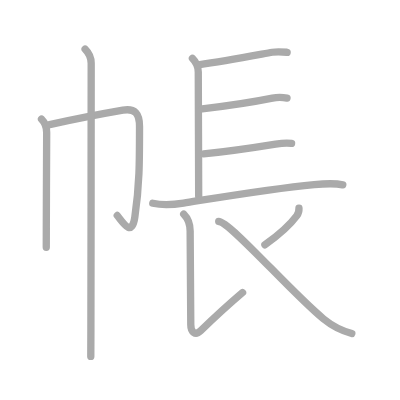
t = 0.00 s
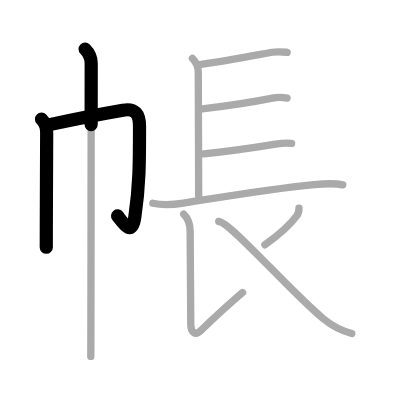
t = 2.25 s
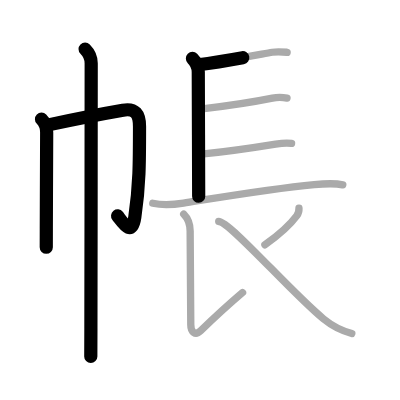
t = 4.50 s
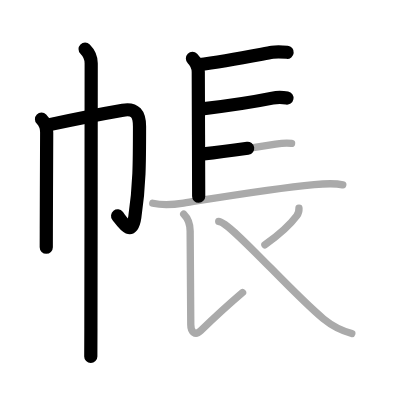
t = 6.50 s
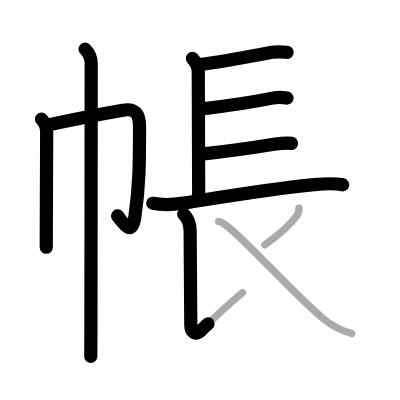
t = 8.75 s
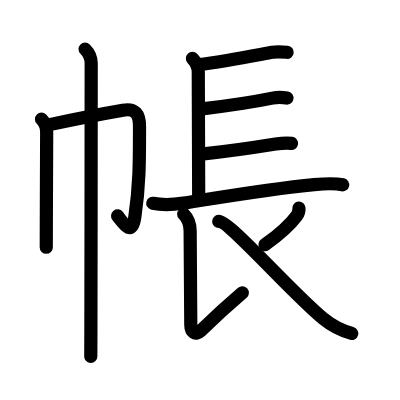
t = 11.00 s

The animated SVG that drew these frames (rendered in a browser with its animation timeline set to each time). Animation: 11 SMIL elements (animate=11); one cycle of 11.00 s.

<?xml version="1.0" standalone="no"?>
<!DOCTYPE svg PUBLIC "-//W3C//DTD SVG 1.1//EN"   "http://www.w3.org/Graphics/SVG/1.1/DTD/svg11.dtd">
<svg width="400px" height="400px"  version="1.1" xmlns="http://www.w3.org/2000/svg">
  <defs>
    <marker id="Triangle" viewBox="0 0 10 10" refX="0" refY="5" markerUnits="strokeWidth" markerWidth="3" style="stroke-opacity:0%;fill:#aaaaaa;" markerHeight="2" orient="auto">
      <path d="M 0 0 L 10 5 L 0 10 z" />
    </marker>
    
    <marker id="Arrow" viewBox="0 0 10 10" refX="5" refY="5" markerUnits="strokeWidth" markerWidth="1.8" style="stroke-opacity:0%;fill:#770000;" markerHeight="2" orient="auto">
      <path d="M 0 4 L 6 4 L 4 1 L 10 5 L 4 9 L 6 6 L 0 6 z" />
        <circle cx="5" cy="5" r="5" />
      </marker>
    
    <marker id="TriangleRed" viewBox="0 0 10 10" refX="0" refY="5" markerUnits="strokeWidth" markerWidth="3" style="stroke-opacity:0%;fill:#CC0000;" markerHeight="2" orient="auto">
      <path d="M 0 0 L 10 5 L 0 10 z" />
    </marker>
    
    <marker id="ArrowRed" viewBox="0 0 10 10" refX="5" refY="5" markerUnits="strokeWidth" markerWidth="1.8" style="stroke-opacity:0%;fill:#CC0000;" markerHeight="2" orient="auto">
      <path d="M 0 4 L 6 4 L 4 1 L 10 5 L 4 9 L 6 6 L 0 6 z" />
        <circle cx="5" cy="5" r="5" />
      </marker>
    
  </defs>
  
  <path style="fill:#ffffff; fill-opacity:100%; fill-rule:evenodd; stroke-width:0;" d="M 0 0 L 400px 0 L 400px 400px L 0 400px L 0 0" />

  <g transform="scale(3.6697247706422 3.6697247706422)">
<path style="fill:none; fill-opacity:0%; fill-rule:evenodd; stroke:#aaaaaa; stroke-opacity:100%; stroke-width: 1.5pt; stroke-linejoin:round; stroke-linecap:round;" d="M11.31 32.47c0.99 0.99 1.41 2.28 1.41 3.62c0 0.58-0.08 16.88-0.1 26.16c-0.01 2.21-0.01 4.03-0.01 5.13"></path>
<path style="fill:none; fill-opacity:0%; fill-rule:evenodd; stroke:#aaaaaa; stroke-opacity:100%; stroke-width: 1.5pt; stroke-linejoin:round; stroke-linecap:round;" d="M13.53 33.95c4.11-0.89 15.14-3.1 19.96-3.93c3.34-0.58 4.53 1.03 4.53 4.43c0 9.92-0.01 16.17-1.28 24.71c-0.84 5.68-3.35 1.33-4.79-0.44"></path>
<path style="fill:none; fill-opacity:0%; fill-rule:evenodd; stroke:#aaaaaa; stroke-opacity:100%; stroke-width: 1.5pt; stroke-linejoin:round; stroke-linecap:round;" d="M23.19 13.38c1.03 1.03 1.66 2.49 1.66 3.87c0 0.59-0.03 52.2-0.08 72.25c-0.01 4.1-0.02 6.88-0.03 7.63"></path>
<path style="fill:none; fill-opacity:0%; fill-rule:evenodd; stroke:#aaaaaa; stroke-opacity:100%; stroke-width: 1.5pt; stroke-linejoin:round; stroke-linecap:round;" d="M52.44 15.93c1.13 1.13 1.59 2.23 1.59 3.69c0 3.88 0.11 28.38 0.11 33.85"></path>
<path style="fill:none; fill-opacity:0%; fill-rule:evenodd; stroke:#aaaaaa; stroke-opacity:100%; stroke-width: 1.5pt; stroke-linejoin:round; stroke-linecap:round;" d="M54.03 17.66c7.84-1.03 16.59-2.78 20.18-3.42c1.43-0.25 2.79-0.11 4.04 0.01"></path>
<path style="fill:none; fill-opacity:0%; fill-rule:evenodd; stroke:#aaaaaa; stroke-opacity:100%; stroke-width: 1.5pt; stroke-linejoin:round; stroke-linecap:round;" d="M55.08 29.66c8.92-1.04 16.05-2.29 19.15-2.92c1.43-0.29 2.77-0.24 3.98-0.01"></path>
<path style="fill:none; fill-opacity:0%; fill-rule:evenodd; stroke:#aaaaaa; stroke-opacity:100%; stroke-width: 1.5pt; stroke-linejoin:round; stroke-linecap:round;" d="M55.48 41.94c6.64-0.69 16.54-2.18 19.63-2.68c1.44-0.23 3.01-0.39 4.34-0.19"></path>
<path style="fill:none; fill-opacity:0%; fill-rule:evenodd; stroke:#aaaaaa; stroke-opacity:100%; stroke-width: 1.5pt; stroke-linejoin:round; stroke-linecap:round;" d="M41.63 55.39c2.87 0.61 6.05 0.32 8.39-0.05c9.23-1.46 24.1-3.96 35.6-5.04c2.56-0.24 5.62-0.42 7.79 0.06"></path>
<path style="fill:none; fill-opacity:0%; fill-rule:evenodd; stroke:#aaaaaa; stroke-opacity:100%; stroke-width: 1.5pt; stroke-linejoin:round; stroke-linecap:round;" d="M50.06 58.37c1.23 1.23 1.76 2.63 1.76 4.66c0 11.61 0.17 23.5 0.17 25.46c0 1.96 1.2 3.08 2.72 1.61c1.52-1.47 8.42-7.85 11.39-10.38"></path>
<path style="fill:none; fill-opacity:0%; fill-rule:evenodd; stroke:#aaaaaa; stroke-opacity:100%; stroke-width: 1.5pt; stroke-linejoin:round; stroke-linecap:round;" d="M81.47 56.71c0.03 0.54-0.09 1.41-0.62 2.12c-1.92 2.58-4.47 4.91-8.66 7.88"></path>
<path style="fill:none; fill-opacity:0%; fill-rule:evenodd; stroke:#aaaaaa; stroke-opacity:100%; stroke-width: 1.5pt; stroke-linejoin:round; stroke-linecap:round;" d="M59.6 60.35c2.9-0.09 19.64 19.22 28.5 26.5c2.35 1.93 4.84 3.23 7.77 4.03"></path>

<path style="fill:none; fill-opacity:0%; fill-rule:evenodd; stroke:#000000; stroke-opacity:100%; stroke-width: 2.7pt; stroke-linejoin:round; stroke-linecap:round;" d="M11.31 32.47c0.99 0.99 1.41 2.28 1.41 3.62c0 0.58-0.08 16.88-0.1 26.16c-0.01 2.21-0.01 4.03-0.01 5.13" pathLength="100" stroke-dashoffset="100" stroke-dasharray="100 105"><animate id="dashAnim1" attributeName="stroke-dashoffset" from="100" to="0" dur="1s" calcMode="linear" fill="freeze"/></path>
<path style="fill:none; fill-opacity:0%; fill-rule:evenodd; stroke:#000000; stroke-opacity:100%; stroke-width: 2.7pt; stroke-linejoin:round; stroke-linecap:round;" d="M13.53 33.95c4.11-0.89 15.14-3.1 19.96-3.93c3.34-0.58 4.53 1.03 4.53 4.43c0 9.92-0.01 16.17-1.28 24.71c-0.84 5.68-3.35 1.33-4.79-0.44" pathLength="100" stroke-dashoffset="100" stroke-dasharray="100 105"><animate id="dashAnim2" attributeName="stroke-dashoffset" from="100" to="0" dur="1s" calcMode="linear" begin="dashAnim1.end" fill="freeze"/></path>
<path style="fill:none; fill-opacity:0%; fill-rule:evenodd; stroke:#000000; stroke-opacity:100%; stroke-width: 2.7pt; stroke-linejoin:round; stroke-linecap:round;" d="M23.19 13.38c1.03 1.03 1.66 2.49 1.66 3.87c0 0.59-0.03 52.2-0.08 72.25c-0.01 4.1-0.02 6.88-0.03 7.63" pathLength="100" stroke-dashoffset="100" stroke-dasharray="100 105"><animate id="dashAnim3" attributeName="stroke-dashoffset" from="100" to="0" dur="1s" calcMode="linear" begin="dashAnim2.end" fill="freeze"/></path>
<path style="fill:none; fill-opacity:0%; fill-rule:evenodd; stroke:#000000; stroke-opacity:100%; stroke-width: 2.7pt; stroke-linejoin:round; stroke-linecap:round;" d="M52.44 15.93c1.13 1.13 1.59 2.23 1.59 3.69c0 3.88 0.11 28.38 0.11 33.85" pathLength="100" stroke-dashoffset="100" stroke-dasharray="100 105"><animate id="dashAnim4" attributeName="stroke-dashoffset" from="100" to="0" dur="1s" calcMode="linear" begin="dashAnim3.end" fill="freeze"/></path>
<path style="fill:none; fill-opacity:0%; fill-rule:evenodd; stroke:#000000; stroke-opacity:100%; stroke-width: 2.7pt; stroke-linejoin:round; stroke-linecap:round;" d="M54.03 17.66c7.84-1.03 16.59-2.78 20.18-3.42c1.43-0.25 2.79-0.11 4.04 0.01" pathLength="100" stroke-dashoffset="100" stroke-dasharray="100 105"><animate id="dashAnim5" attributeName="stroke-dashoffset" from="100" to="0" dur="1s" calcMode="linear" begin="dashAnim4.end" fill="freeze"/></path>
<path style="fill:none; fill-opacity:0%; fill-rule:evenodd; stroke:#000000; stroke-opacity:100%; stroke-width: 2.7pt; stroke-linejoin:round; stroke-linecap:round;" d="M55.08 29.66c8.92-1.04 16.05-2.29 19.15-2.92c1.43-0.29 2.77-0.24 3.98-0.01" pathLength="100" stroke-dashoffset="100" stroke-dasharray="100 105"><animate id="dashAnim6" attributeName="stroke-dashoffset" from="100" to="0" dur="1s" calcMode="linear" begin="dashAnim5.end" fill="freeze"/></path>
<path style="fill:none; fill-opacity:0%; fill-rule:evenodd; stroke:#000000; stroke-opacity:100%; stroke-width: 2.7pt; stroke-linejoin:round; stroke-linecap:round;" d="M55.48 41.94c6.64-0.69 16.54-2.18 19.63-2.68c1.44-0.23 3.01-0.39 4.34-0.19" pathLength="100" stroke-dashoffset="100" stroke-dasharray="100 105"><animate id="dashAnim7" attributeName="stroke-dashoffset" from="100" to="0" dur="1s" calcMode="linear" begin="dashAnim6.end" fill="freeze"/></path>
<path style="fill:none; fill-opacity:0%; fill-rule:evenodd; stroke:#000000; stroke-opacity:100%; stroke-width: 2.7pt; stroke-linejoin:round; stroke-linecap:round;" d="M41.63 55.39c2.87 0.61 6.05 0.32 8.39-0.05c9.23-1.46 24.1-3.96 35.6-5.04c2.56-0.24 5.62-0.42 7.79 0.06" pathLength="100" stroke-dashoffset="100" stroke-dasharray="100 105"><animate id="dashAnim8" attributeName="stroke-dashoffset" from="100" to="0" dur="1s" calcMode="linear" begin="dashAnim7.end" fill="freeze"/></path>
<path style="fill:none; fill-opacity:0%; fill-rule:evenodd; stroke:#000000; stroke-opacity:100%; stroke-width: 2.7pt; stroke-linejoin:round; stroke-linecap:round;" d="M50.06 58.37c1.23 1.23 1.76 2.63 1.76 4.66c0 11.61 0.17 23.5 0.17 25.46c0 1.96 1.2 3.08 2.72 1.61c1.52-1.47 8.42-7.85 11.39-10.38" pathLength="100" stroke-dashoffset="100" stroke-dasharray="100 105"><animate id="dashAnim9" attributeName="stroke-dashoffset" from="100" to="0" dur="1s" calcMode="linear" begin="dashAnim8.end" fill="freeze"/></path>
<path style="fill:none; fill-opacity:0%; fill-rule:evenodd; stroke:#000000; stroke-opacity:100%; stroke-width: 2.7pt; stroke-linejoin:round; stroke-linecap:round;" d="M81.47 56.71c0.03 0.54-0.09 1.41-0.62 2.12c-1.92 2.58-4.47 4.91-8.66 7.88" pathLength="100" stroke-dashoffset="100" stroke-dasharray="100 105"><animate id="dashAnim10" attributeName="stroke-dashoffset" from="100" to="0" dur="1s" calcMode="linear" begin="dashAnim9.end" fill="freeze"/></path>
<path style="fill:none; fill-opacity:0%; fill-rule:evenodd; stroke:#000000; stroke-opacity:100%; stroke-width: 2.7pt; stroke-linejoin:round; stroke-linecap:round;" d="M59.6 60.35c2.9-0.09 19.64 19.22 28.5 26.5c2.35 1.93 4.84 3.23 7.77 4.03" pathLength="100" stroke-dashoffset="100" stroke-dasharray="100 105"><animate id="dashAnim11" attributeName="stroke-dashoffset" from="100" to="0" dur="1s" calcMode="linear" begin="dashAnim10.end" fill="freeze"/></path>

</g>

</svg>  
          
